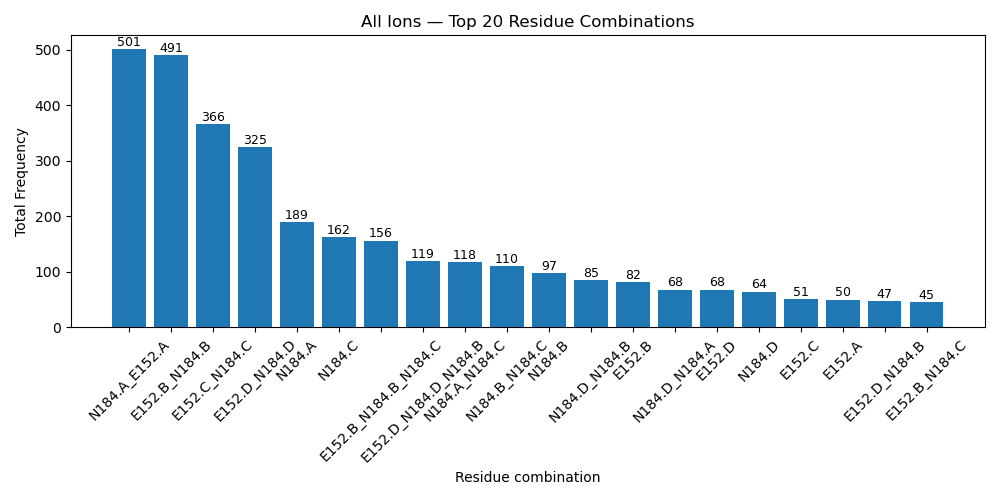

Source data for this figure (header and first rows):
residue_combination, count
N184.A_E152.A, 501
E152.B_N184.B, 491
E152.C_N184.C, 366
E152.D_N184.D, 325
N184.A, 189
N184.C, 162
E152.B_N184.B_N184.C, 156
E152.D_N184.D_N184.B, 119
N184.A_N184.C, 118
N184.B_N184.C, 110
N184.B, 97
N184.D_N184.B, 85
E152.B, 82
N184.D_N184.A, 68
E152.D, 68
N184.D, 64
E152.C, 51
E152.A, 50
E152.D_N184.B, 47
E152.B_N184.C, 45
N184.A_E152.C_N184.C, 33
N184.A_E152.C, 32
N184.A_N184.B_N184.C, 19
E152.D_N184.D_N184.A, 15
N184.A_N184.B, 8
E152.D_E152.B, 7
E152.D_E152.B_N184.B, 7
N184.D_N184.C, 7
N184.D_E152.B_N184.B, 7
N184.D_N184.A_E152.A, 6
E152.D_N184.A, 5
E152.B_E152.C_N184.C, 4
E152.B_E152.C, 3
N184.D_N184.B_N184.C, 3
N184.D_N184.A_N184.B, 3
N184.B_E152.C_N184.C, 2
N184.A_N184.C_E152.A, 2
N184.A_E152.C_E152.A, 2
E152.D_E152.A, 2
N184.D_N184.A_N184.B_N184.C, 2
E152.C_E152.A, 2
N184.D_N184.A_N184.C, 1
E152.C_N184.C_E152.A, 1
E152.D_N184.A_E152.A, 1
N184.A_E152.C_N184.C_E152.A, 1
E152.B_N184.B_E152.C_N184.C, 1
E152.B_N184.B_E152.C, 1
